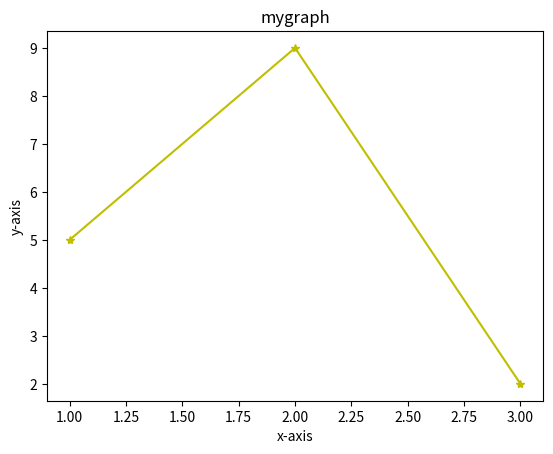

Here is the Python script that generated this plot:
import matplotlib.pyplot as plt

x = [1, 2, 3]
y = [5, 9, 2]
plt.plot(x, y, 'y*-')

#graph title must be "mygraph"
plt.title("mygraph")

#xlabel must be "x-axis"
plt.xlabel("x-axis")

#ylabel must be "y-axis"
plt.ylabel("y-axis")

plt.show()
